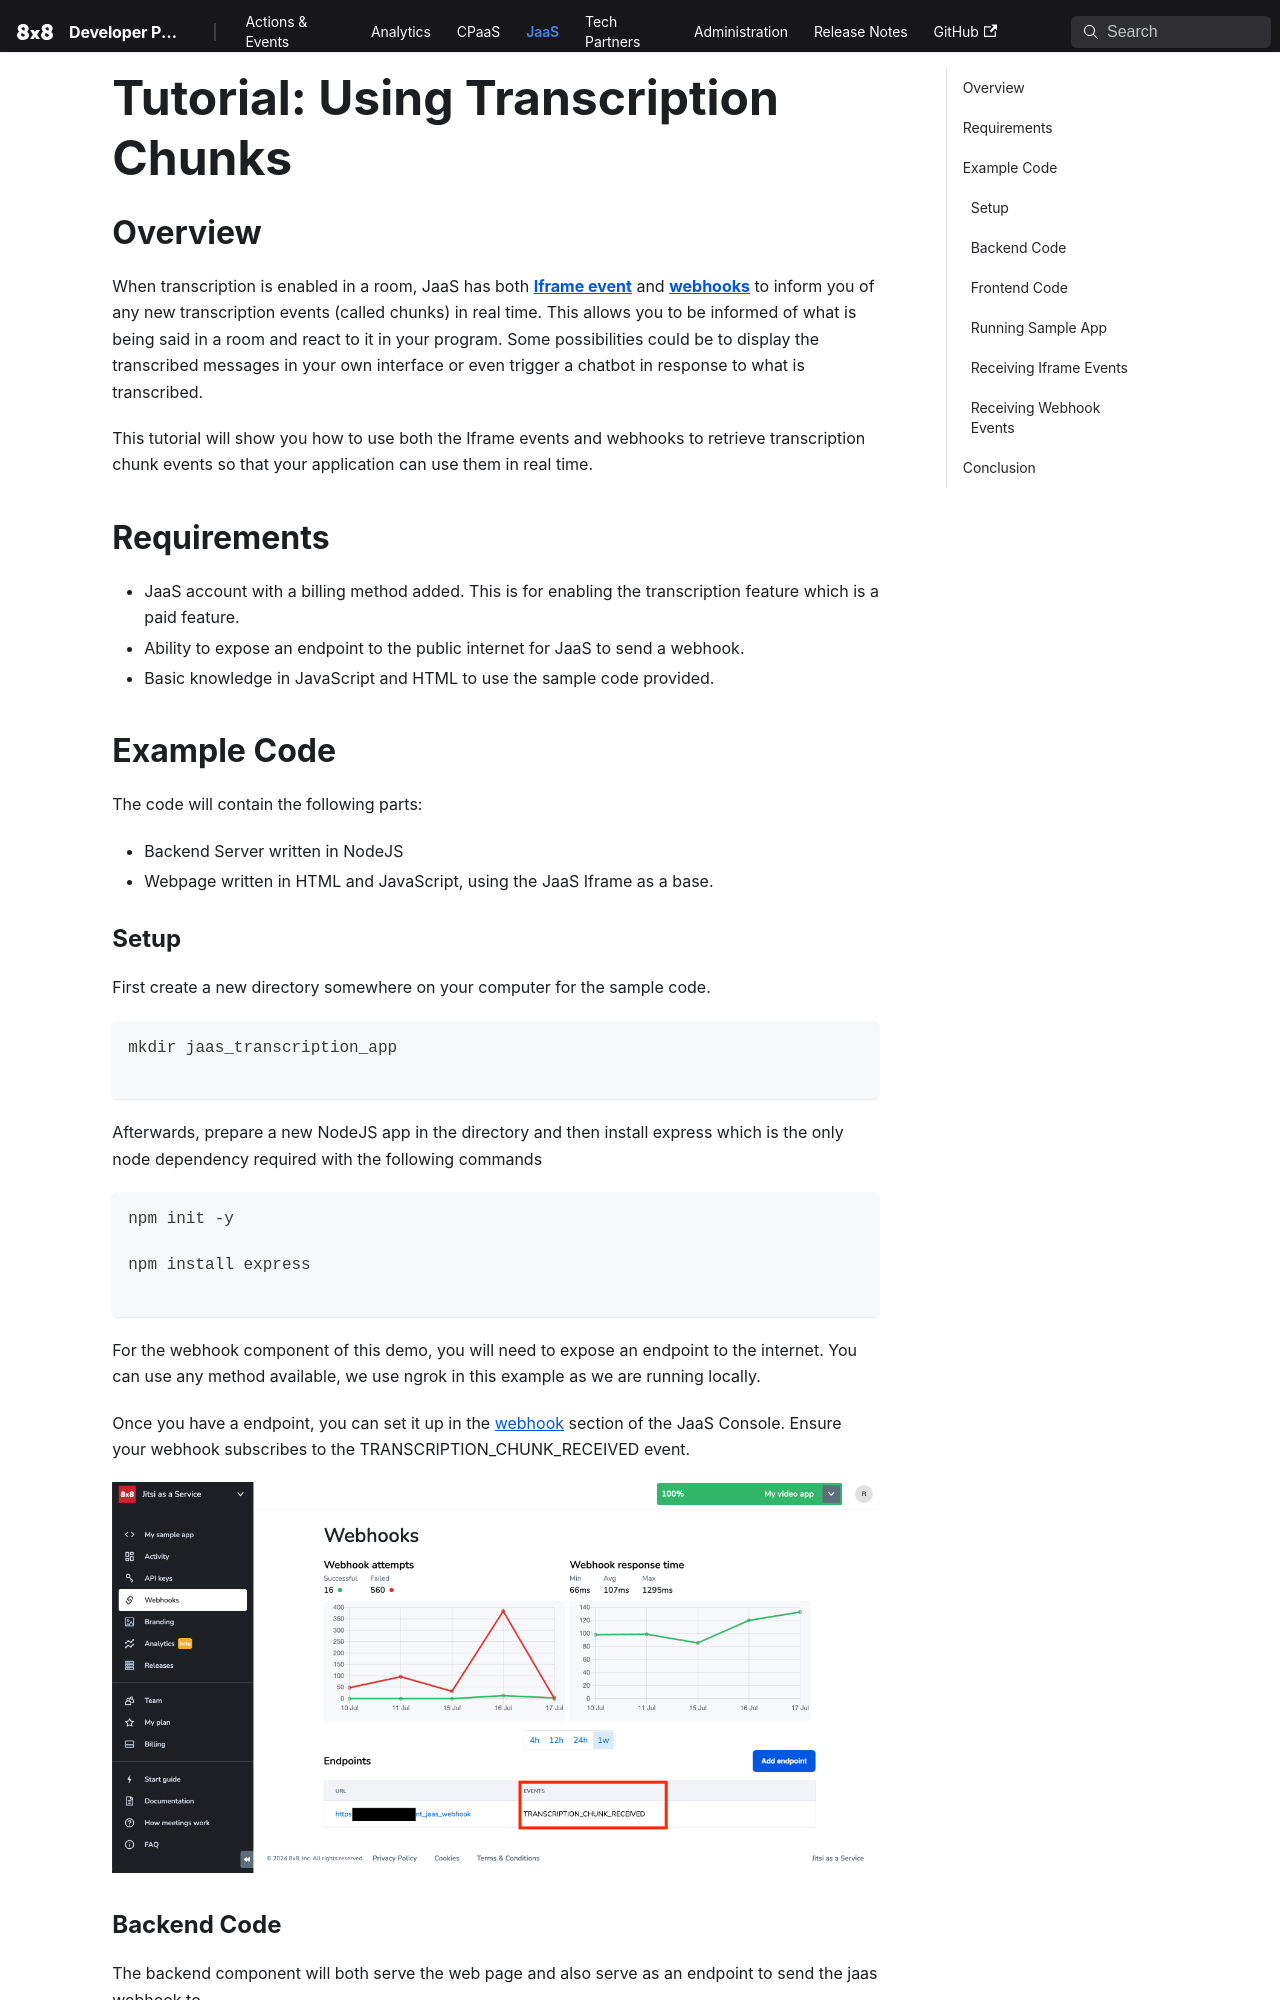

repository: 8x8Cloud/public-developer-docs · page: jaas/docs/tutorial-using-transcription-chunks/index.html · generator: docusaurus

# Tutorial: Using Transcription Chunks

## Overview

When transcription is enabled in a room, JaaS has both **[Iframe event](https://jitsi.github.io/handbook/docs/dev-guide/dev-guide-iframe-events/#transcriptionchunkreceived)** and **[webhooks](/jaas/docs/webhooks-payload#transcription_chunk_received)** to inform you of any new transcription events (called chunks) in real time. This allows you to be informed of what is being said in a room and react to it in your program. Some possibilities could be to display the transcribed messages in your own interface or even trigger a chatbot in response to what is transcribed.

This tutorial will show you how to use both the Iframe events and webhooks to retrieve transcription chunk events so that your application can use them in real time.

## Requirements

* JaaS account with a billing method added. This is for enabling the transcription feature which is a paid feature.
* Ability to expose an endpoint to the public internet for JaaS to send a webhook.
* Basic knowledge in JavaScript and HTML to use the sample code provided.

## Example Code

The code will contain the following parts:

* Backend Server written in NodeJS
* Webpage written in HTML and JavaScript, using the JaaS Iframe as a base.

### Setup

First create a new directory somewhere on your computer for the sample code.

```bash
mkdir jaas_transcription_app

```

Afterwards, prepare a new NodeJS app in the directory and then install express which is the only node dependency required with the following commands

```bash
npm init -y

npm install express

```

For the webhook component of this demo, you will need to expose an endpoint to the internet. You can use any method available, we use ngrok in this example as we are running locally.

Once you have a endpoint, you can set it up in the [webhook](jaas-console-webhooks) section of the JaaS Console. Ensure your webhook subscribes to the TRANSCRIPTION_CHUNK_RECEIVED event.

![image](../images/30a4fbc-Screenshot_2024-07-16_at_6.40.30_PM.png)
